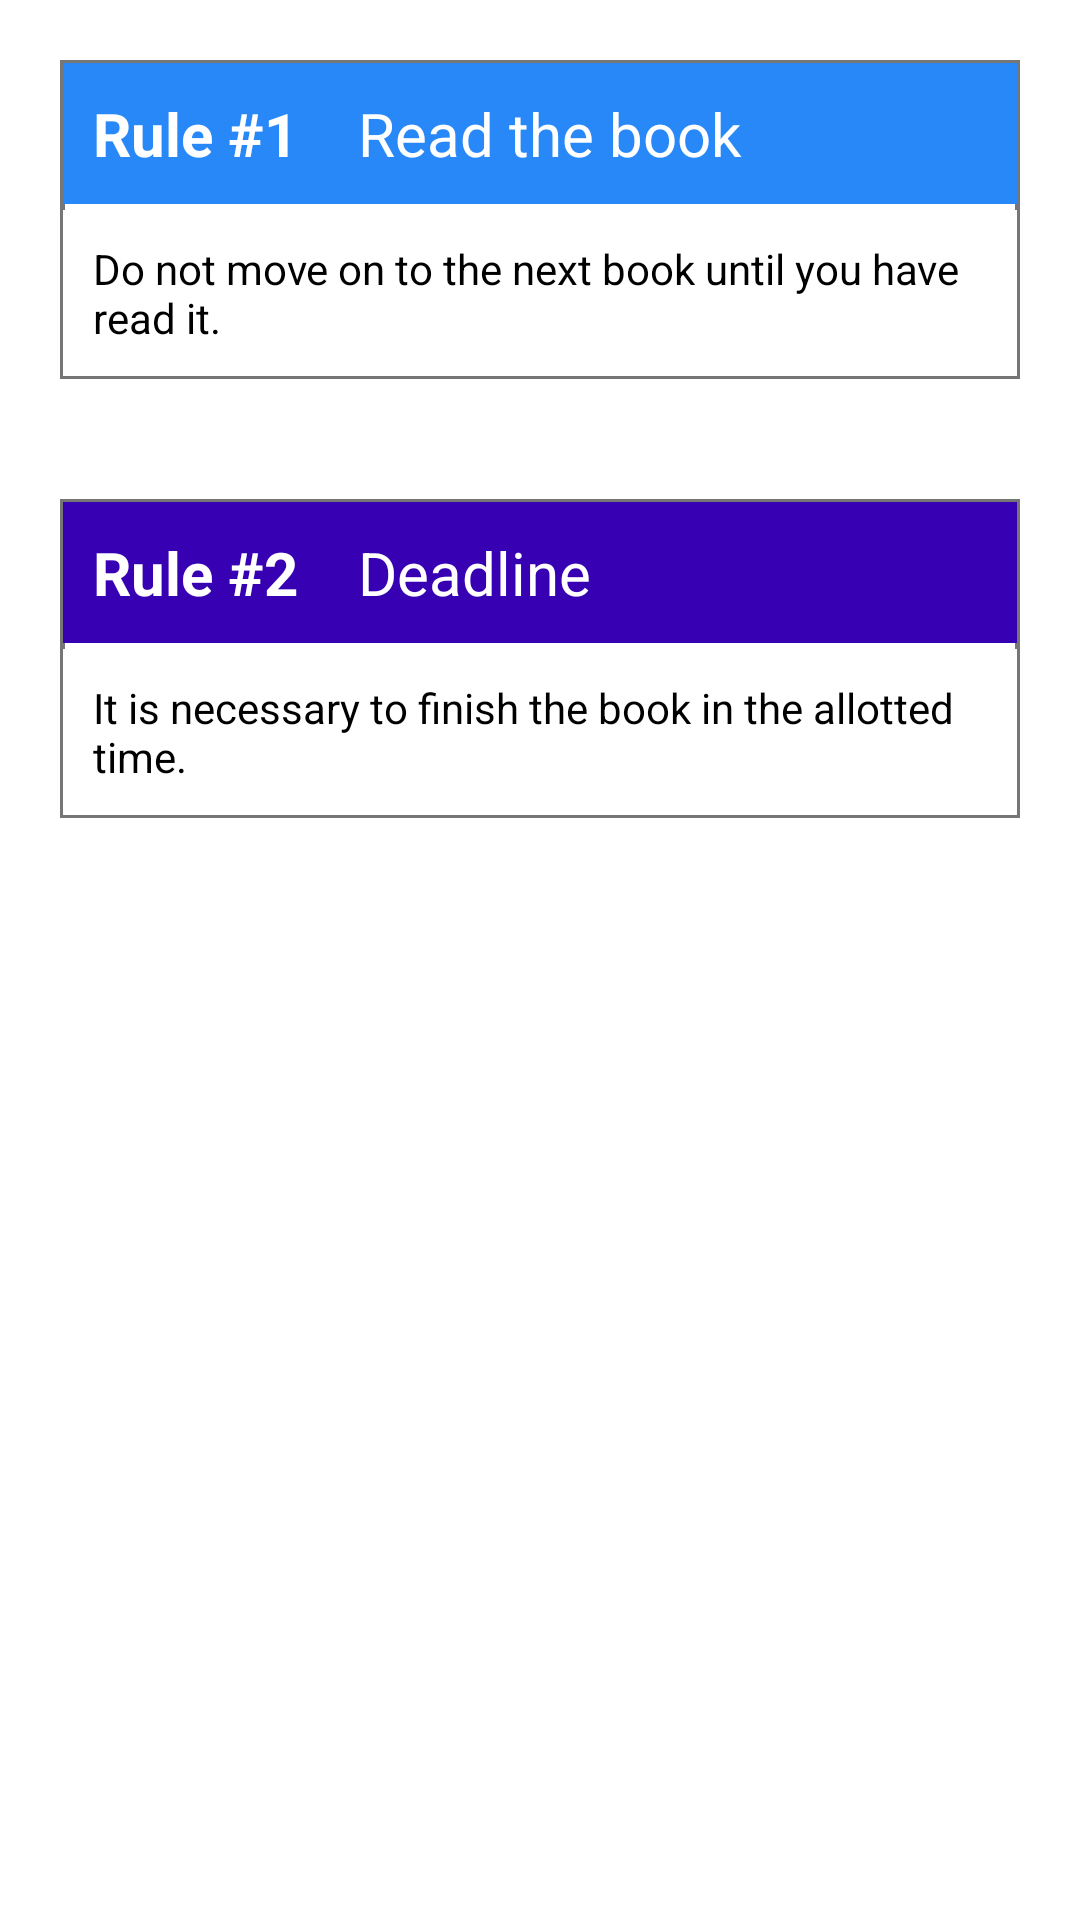

This screen was rendered from an Android layout file. Write that file and the resources it references.
<!-- AndroidManifest.xml: application theme AppName -->
<!-- res/layout/fragment_rules.xml -->
<?xml version="1.0" encoding="utf-8"?>
<LinearLayout
    xmlns:android="http://schemas.android.com/apk/res/android"
    xmlns:app="http://schemas.android.com/apk/res-auto"
    xmlns:tools="http://schemas.android.com/tools"
    android:layout_width="match_parent"
    android:layout_height="match_parent"
    android:orientation="vertical">

    <LinearLayout
        android:layout_width="match_parent"
        android:layout_height="wrap_content"
        android:layout_margin="20dp"
        android:orientation="vertical"
        android:background="@drawable/border_shadow">
        <LinearLayout
            android:layout_margin="1dp"
            android:layout_width="match_parent"
            android:layout_height="wrap_content"
            android:background="@color/blue"
            android:padding="10dp"
            android:orientation="horizontal">
            <TextView
                android:layout_width="wrap_content"
                android:layout_height="wrap_content"
                android:text="@string/rule1"
                android:textStyle="bold"
                android:textColor="@color/white"
                android:textSize="20dp"
                android:layout_marginRight="20dp"/>
            <LinearLayout
                android:layout_width="match_parent"
                android:layout_height="wrap_content"
                android:orientation="horizontal">
                <TextView
                    android:id="@+id/rule_topic_output"
                    android:layout_width="match_parent"
                    android:layout_height="wrap_content"
                    android:text="@string/read_the_book"
                    android:textColor="@color/white"
                    android:layout_weight="1"
                    android:textSize="20dp" />


                <ImageView
                    android:layout_weight="9"
                    android:id="@+id/dropdown_menu"
                    android:layout_width="match_parent"
                    android:layout_height="wrap_content"
                    android:src="@drawable/ic_baseline_more_vert_24"
                    />
            </LinearLayout>


            <LinearLayout
                android:layout_width="wrap_content"
                android:layout_height="wrap_content">

            </LinearLayout>

        </LinearLayout>
        <LinearLayout
            android:layout_margin="1dp"
            android:layout_width="match_parent"
            android:layout_height="wrap_content"
            android:padding="10dp"
            android:background="@color/white">

            <TextView
                android:id="@+id/rule_output"
                android:layout_width="wrap_content"
                android:layout_height="wrap_content"
                android:text="@string/rule1_text"
                android:textColor="@color/black" />
        </LinearLayout>
    </LinearLayout>
    <LinearLayout
        android:background="@drawable/border_shadow"
        android:layout_width="match_parent"
        android:layout_height="wrap_content"
        android:layout_margin="20dp"
        android:orientation="vertical">
        <LinearLayout
            android:layout_width="match_parent"
            android:layout_height="wrap_content"
            android:background="@color/purple_700"
            android:padding="10dp"
            android:orientation="horizontal"
            android:layout_margin="1dp">
            <TextView
                android:layout_width="wrap_content"
                android:layout_height="wrap_content"
                android:text="@string/rule2"
                android:textStyle="bold"
                android:textColor="@color/white"
                android:textSize="20dp"
                android:layout_marginRight="20dp"/>
            <LinearLayout
                android:layout_width="match_parent"
                android:layout_height="wrap_content"
                android:orientation="horizontal">
                <TextView
                    android:id="@+id/rule_topic_output2"
                    android:layout_width="wrap_content"
                    android:layout_height="wrap_content"
                    android:text="@string/deadline"
                    android:textColor="@color/white"
                    android:textSize="20dp"/>
                <ImageView
                    android:id="@+id/dropdown_menu2"
                    android:layout_width="wrap_content"
                    android:layout_height="wrap_content"
                    android:src="@drawable/ic_baseline_more_vert_24"
                    android:layout_marginLeft="150dp" />
            </LinearLayout>

        </LinearLayout>
        <LinearLayout
            android:layout_width="match_parent"
            android:layout_height="wrap_content"
            android:padding="10dp"
            android:background="@color/white"
            android:layout_margin="1dp">
            <TextView
                android:id="@+id/rule_output2"
                android:layout_width="wrap_content"
                android:layout_height="wrap_content"
                android:text="@string/rule2_text"
                android:textColor="@color/black"/>
        </LinearLayout>
    </LinearLayout>
</LinearLayout>
<!-- resources referenced by this layout -->
<resources>
  <color name="black">#FF000000</color>
  <color name="blue">#2988F8</color>
  <color name="purple_700">#FF3700B3</color>
  <color name="white">#FFFFFFFF</color>
  <!-- drawable border_shadow (drawable) -->
  <?xml version="1.0" encoding="utf-8"?>
  <layer-list xmlns:android="http://schemas.android.com/apk/res/android"
      android:shape="rectangle" >
  
      <item>
          <shape>
              
              <stroke
                  android:width="1.5dp"
                  android:color="@color/gray" />
              <solid android:color="@color/white" />
          </shape>
      </item>
  </layer-list>
  <string name="deadline">Deadline</string>
  <string name="read_the_book">Read the book</string>
  <string name="rule1">Rule #1</string>
  <string name="rule1_text">Do not move on to the next book until you have read it.</string>
  <string name="rule2">Rule #2</string>
  <string name="rule2_text">It is necessary to finish the book in the allotted time.</string>
  <style name="AppName" parent="Theme.MaterialComponents.Light.NoActionBar">
          <item name="colorPrimary">#0091EA</item>
          <item name="colorPrimaryDark">#2962FF</item>
          <item name="colorAccent">#00B8D4</item>
      </style>
  <color name="gray">#767676</color>
</resources>
